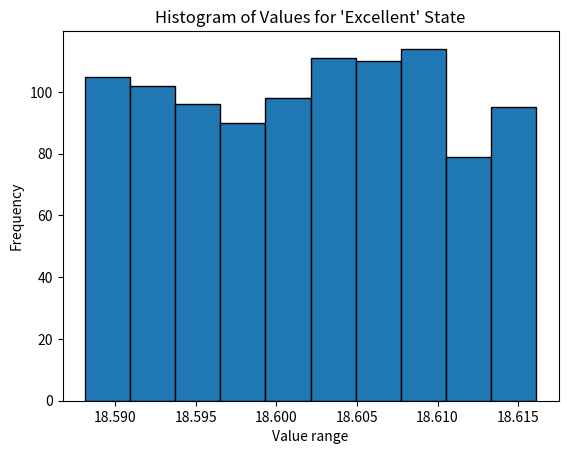

Reproduce this figure in Python.
import numpy as np
import matplotlib.pyplot as plt

# Input data
T = 3
nstates = 4
ndecisions = 2
states = ['Excellent', 'Good', 'Damaged', 'Failed']
decisions = ['R', 'W']
q = 0.9
rho = 1
c = 0.5
mu = [20, 10, 5, 1] # Terminal rewards for Excellent, Good, Damaged, Failed
nsamples = 1000

# Transition probability matrix (4, 2, 4):  T[s, d, s'] = P(s' | s, d)
P = np.zeros((nstates, ndecisions, nstates))
P[:, 0, :] = np.array([ # d = 'R'
    [1.0, 0.0, 0.0, 0.0],
    [q, 1 - q, 0.0, 0.0],
    [q, 0.0, 1 - q, 0.0],
    [q, 0.0, 0.0, 1 - q]
])
P[:, 1, :] = np.array([ # d = 'W'
    [0.7, 0.3, 0.0, 0.0],
    [0.0, 0.5, 0.5, 0.0],
    [0.0, 0.0, 0.4, 0.6],
    [0.0, 0.0, 0.0, 1.0]
])

rewards = np.zeros((nstates, ndecisions))
for s in range(nstates):
    rewards[s, 0] = -c # r(s, 'R')
    rewards[s, 1] = -np.exp(- rho * (s + 1)) # r(s, 'W')

# Generate random factors for sensitivity analysis
sample = np.random.beta(1, 1, size=nsamples)

# Initialize array to store optimal_value[t=0, s] for each sample
v_sample = np.zeros((nsamples, nstates), dtype = float)

# Perform Monte Carlo simulations for sensitivity analysis
for k in range(nsamples):
    value = np.zeros((T, nstates, ndecisions))  #Value-to-go function
    optimal_value = np.zeros((T + 1, nstates))  #Optimal value function
    optimal_policy = np.zeros((T, nstates), dtype=int)  # Policy
    optimal_value[T, :] = mu    # Boundary condition at epoch T
    P_W_sample = np.copy(P[:, 1, :]) #Sample rows of TPM[:, 1, :] matrix
    for i in range(nstates - 1):      # Generate k^th sample of P_W
        a = 0.8 * P[i, 1, i]
        b = 1.2 * P[i, 1, i]
        P_W_sample[i, i] = a + (b - a) * sample[k]
        P_W_sample[i, i + 1] = 1 - P_W_sample[i, i]
    P_W_sample[nstates - 1, nstates - 1] = 1 # State 'Failed' absorbing state

    # Backward induction for current sample
    for t in range(T - 1, -1, -1):
        for s in range(nstates):
            value[t, s, 0] = rewards[s, 0] + np.dot(P[s, 0, :], 
                                                    optimal_value[t+1, :])
            value[t, s, 1] = rewards[s, 1] + np.dot(P_W_sample[s], 
                                                    optimal_value[t+1, :])
            optimal_policy[t, s] = np.argmax(value[t, s])
            optimal_value[t, s] = value[t, s, optimal_policy[t, s]]
    v_sample[k, :] = optimal_value[0, :]

# Show a histogram of the distribution of v_1(’Excellent’)
v_sample_0 = v_sample[:, 0] #Extract all ’Excellent’ state samples
plt.hist(v_sample_0, bins=10, edgecolor='black')
# Add titles and labels
plt.title("Histogram of Values for 'Excellent' State")
plt.xlabel("Value range")
plt.ylabel("Frequency")
plt.show()
